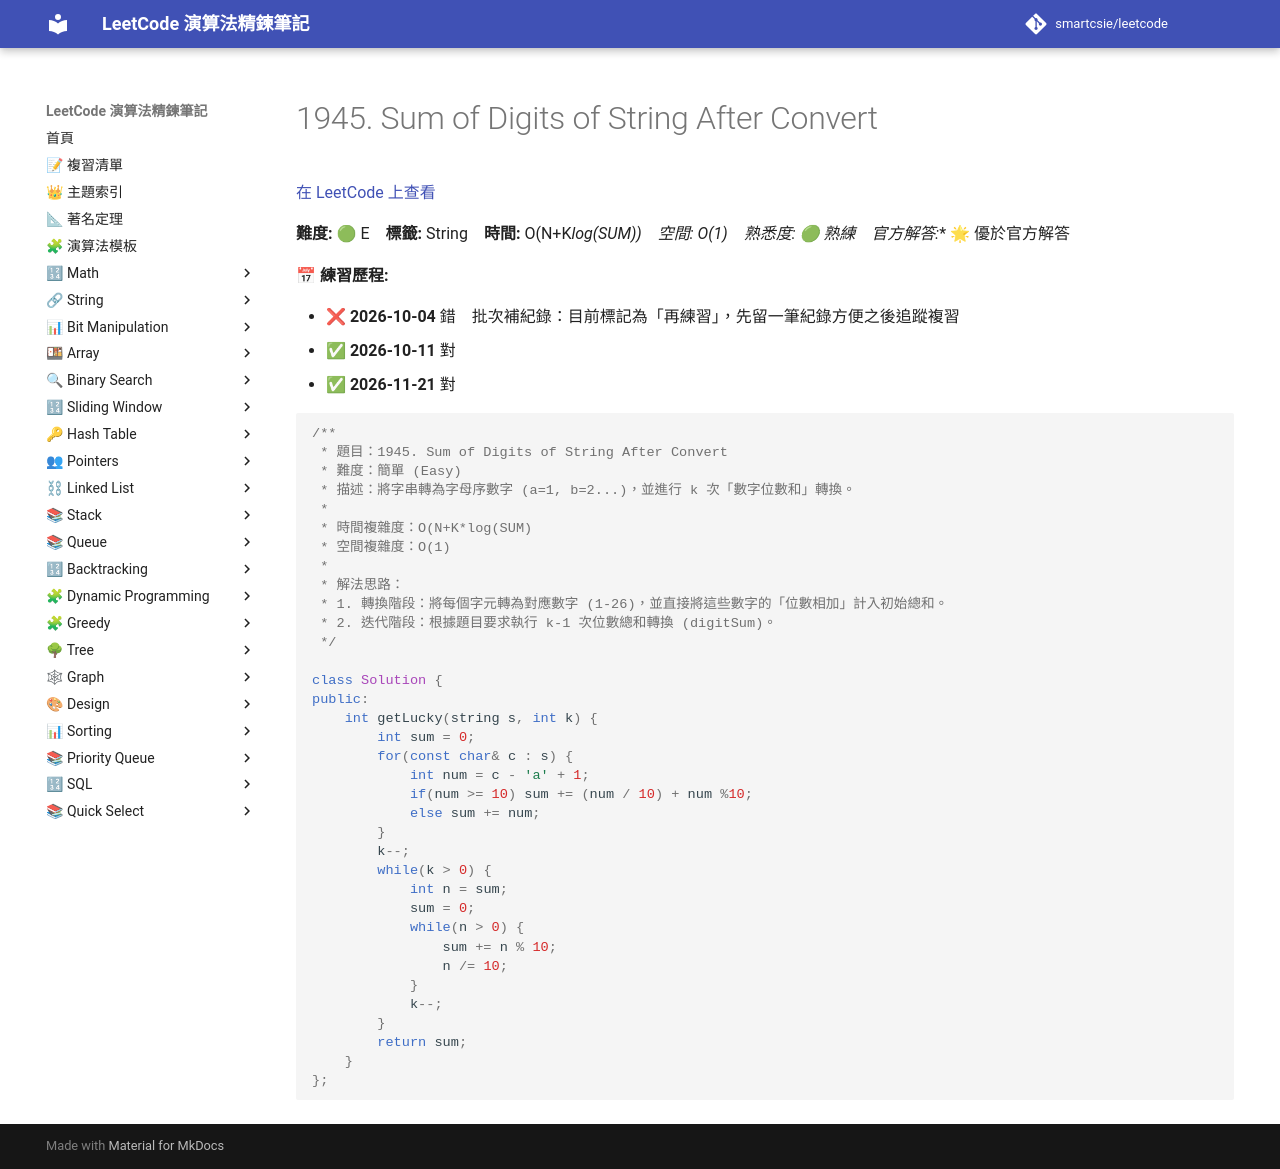

repository: smartcsie/leetcode · page: problems/1945/index.html · generator: mkdocs

# 1945. Sum of Digits of String After Convert

[在 LeetCode 上查看](https://leetcode.com/problems/sum-of-digits-of-string-after-convert/)

**難度:** 🟢 E　**標籤:** String　**時間:** O(N+K*log(SUM))　**空間:** O(1)　**熟悉度:** 🟢 熟練　**官方解答:** 🌟 優於官方解答

**📅 練習歷程:**

- ❌ **2026-10-04** 錯　批次補紀錄：目前標記為「再練習」，先留一筆紀錄方便之後追蹤複習
- ✅ **2026-10-11** 對
- ✅ **2026-11-21** 對

```cpp
/**
 * 題目：1945. Sum of Digits of String After Convert
 * 難度：簡單 (Easy)
 * 描述：將字串轉為字母序數字 (a=1, b=2...)，並進行 k 次「數字位數和」轉換。
 *
 * 時間複雜度：O(N+K*log(SUM)
 * 空間複雜度：O(1)
 *
 * 解法思路：
 * 1. 轉換階段：將每個字元轉為對應數字 (1-26)，並直接將這些數字的「位數相加」計入初始總和。
 * 2. 迭代階段：根據題目要求執行 k-1 次位數總和轉換 (digitSum)。
 */

class Solution {
public:
    int getLucky(string s, int k) {
        int sum = 0;
        for(const char& c : s) {
            int num = c - 'a' + 1;
            if(num >= 10) sum += (num / 10) + num %10;
            else sum += num;
        }
        k--;
        while(k > 0) {
            int n = sum;
            sum = 0;
            while(n > 0) {
                sum += n % 10;
                n /= 10;
            }
            k--;
        }
        return sum;
    }
};
```
